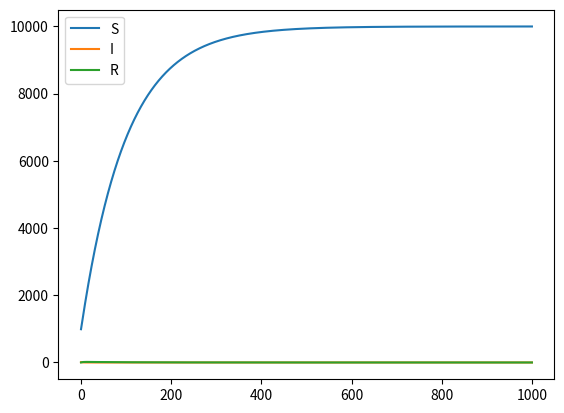

Python code for this plot:
import numpy as np
import matplotlib.pyplot as plt

def sim(t, spreadRate,recoverRate, sz, startInfected, deathRate, birthRate):

    #curS, curI, curR
    cur = [sz-startInfected, startInfected, 0]

    scale = 0.1

    histS = [cur[0]]
    histI = [cur[1]]
    histR = [cur[2]]

    x = [0]

    popSz = sz

    for i in np.arange(0, t, scale):
        print(cur)
        #delta = spreadRate * cur[1] * cur[0] * scale / sz
        delta = spreadRate * cur[1] * cur[0] * scale / popSz
        rec = recoverRate * cur[1] * scale
        death = [cur[j] * deathRate * scale for j in range(3)]
        x.append(i+scale)

        cur[0] += birthRate*scale - delta
        cur[1] += delta - rec
        cur[2] += rec

        for j in range(3):
            cur[j] -= death[j]
            cur[j] = max(cur[j], 0)
        
        popSz = cur[0] + cur[1] + cur[2]
        histS.append(cur[0])
        histI.append(cur[1])
        histR.append(cur[2])

    print(spreadRate/(deathRate+recoverRate))

    plt.plot(x, histS, label = "S")
    plt.plot(x, histI, label = "I")
    plt.plot(x, histR, label = "R")
    plt.legend()

    plt.show()

#for no birth death stuff these numbers work
#10, 5, 1 100, 1, 0, 0 
#10, 5, 1, 100, 1, 1, 5
sim(1000, 0.25, 0.5, 1000, 10, 0.01, 100)


#spreadRate/(deathRate+recoverRate)


    



    
